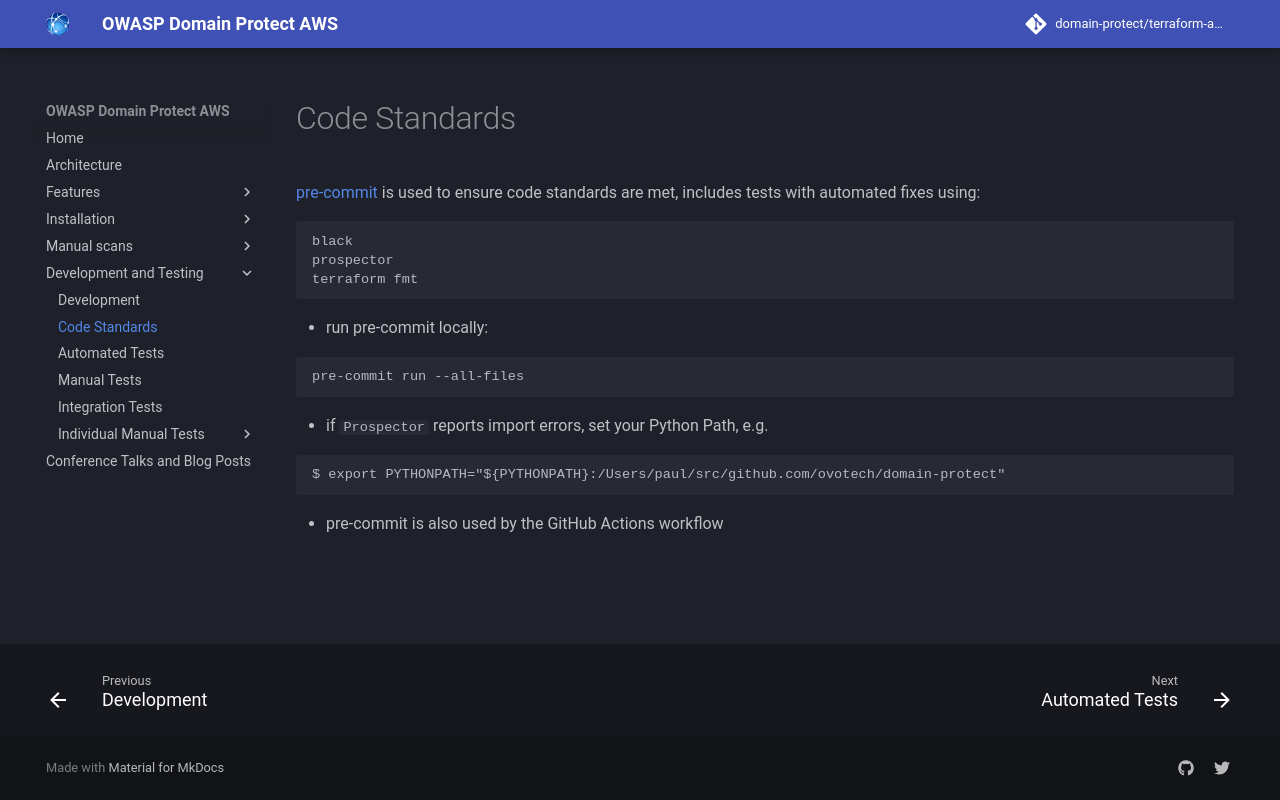

repository: domain-protect/terraform-aws-domain-protect · page: code-standards/index.html · generator: mkdocs

# Code Standards

[pre-commit](https://pre-commit.com) is used to ensure code standards are met, includes tests with automated fixes using:
```
black
prospector
terraform fmt
```
* run pre-commit locally:
```
pre-commit run --all-files
```
* if `Prospector` reports import errors, set your Python Path, e.g.
```
$ export PYTHONPATH="${PYTHONPATH}:/Users/paul/src/github.com/ovotech/domain-protect"
```
* pre-commit is also used by the GitHub Actions workflow
